pico-8 play session: mixed d-pad (fixed 12-tick cycle)

[t = 2 s] mixed d-pad (1.2s cycle ×~1): → ← ↑ ↓ + 🅾/❎ taps, ~2s
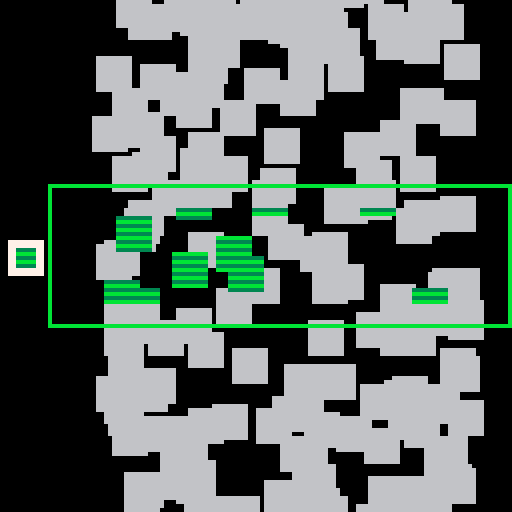
[t = 6 s] mixed d-pad (1.2s cycle ×~5): → ← ↑ ↓ + 🅾/❎ taps, ~6s
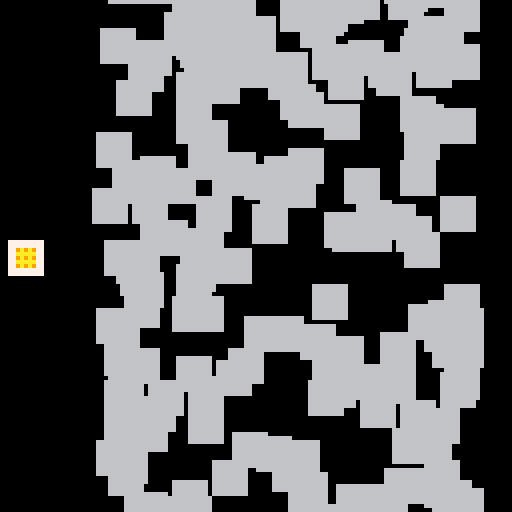

pico-8 cartridge
version 16
__lua__
-- [redacted]
--    tdjx

colors={{ptn=0x0000,col=0x08},
	{ptn=0x1248,col=0x1c},
	{ptn=0xf0f0,col=0x3b},
	{ptn=0xa0a0,col=0x9a}
}

function _init()
	plr={}
	plr.x=2
	plr.y=64
	plr.w=8
	plr.h=8
	plr.col=1
	plr.chgmx=7
	plr.chgf=0
	plr.lzrt,plr.lzrb=0,0
	
	blocks={}
	for i=0,199 do
		add(blocks,{
			x=rnd(90)+27,
			y=rnd(128),
			dx=0,
			dy=rnd(2),
			col=flr(rnd(4))+1,
			hw=4,
			hh=4
		})
	end
end

function _update()
	local dy=0
	if (btn(2)) dy-=1
	if (btn(3)) dy+=1
	plr.y+=dy*4
	plr.y=clamp(plr.y,5,122)
	
	if btn(4) then
		plr.chgf+=1
		plr.chgf=min(plr.chgf,
			plr.chgmx)
	else
		plr.chgf-=1
		plr.chgf=max(plr.chgf,0)
	end
	
	if btnprs(5) then
		plr.col+=1
		if plr.col>#colors then
		 plr.col=1
		end
	end
	
	for blk in all(blocks) do
		blk.x+=blk.dx
		blk.y+=blk.dy
		
		if blk.y>133 then
			blk.y=-8
			blk.x=rnd(90)+27
			blk.dy=rnd(2)
		end
	end
	
	btnupdate()
end

function _draw()
	cls()
	
	rectfill(plr.x,plr.y-plr.h/2,
		plr.x+plr.w,plr.y+plr.h/2,7)
		
	ptncolor(plr.col)
	rectfill(plr.x+plr.w/4,
		plr.y-plr.h/4,
		plr.x+plr.w/4*3,plr.y+plr.h/4)

	fillp()		
	for blk in all(blocks) do
		rectfill(blk.x-blk.hw,
 			blk.y-blk.hh,
 			blk.x+blk.hw,
 			blk.y+blk.hh,
 			6)
	end

	for blk in all(blocks) do
		if blk_covered(blk,plr)	and
			blk.col==plr.col
		then
			local ty=max(blk.y-blk.hh,
				plr.lzrt)
			local by=min(blk.y+blk.hh,
				plr.lzrb)
			ptncolor(blk.col)
			rectfill(blk.x-blk.hw,ty,
				blk.x+blk.hw,by)
 	end
	end

	if plr.chgf>0 then
		local frac=plr.chgf/plr.chgmx
		local x1=plr.x+10
		local x2=x1+lerp(0,127-x1,
			clamp01(frac*4))
		local h=lerp(0,80,frac)
		local y1=plr.y-h/2
		local y2=plr.y+h/2
		plr.lzrt=y1
		plr.lzrb=y2
		fillp()
		rect(x1,y1,x2,y2,
			colors[plr.col].col)
	end
end

function ptncolor(pc)
	local v=colors[pc]
	fillp(v.ptn)
	color(v.col)
end

function blk_covered(blk,plr)
	return plr.chgf>0 and
		plr.lzrt<=blk.y+blk.hh and
		plr.lzrb>=blk.y-blk.hh
end

function lerp(a,b,t)
	return a+(b-a)*t
end

function clamp(v,mn,mx)
	return max(min(v,mx),mn)
end

function clamp01(v)
	return clamp(v,0,1)
end

_btns={}
function btnupdate()
	for i=0,5 do
		_btns[i]=btn(i)
	end
end

function btnprs(b)
	return btn(b) and not _btns[b]
end

function btnrel(b)
	return not btn(b) and _btns[b]
end
